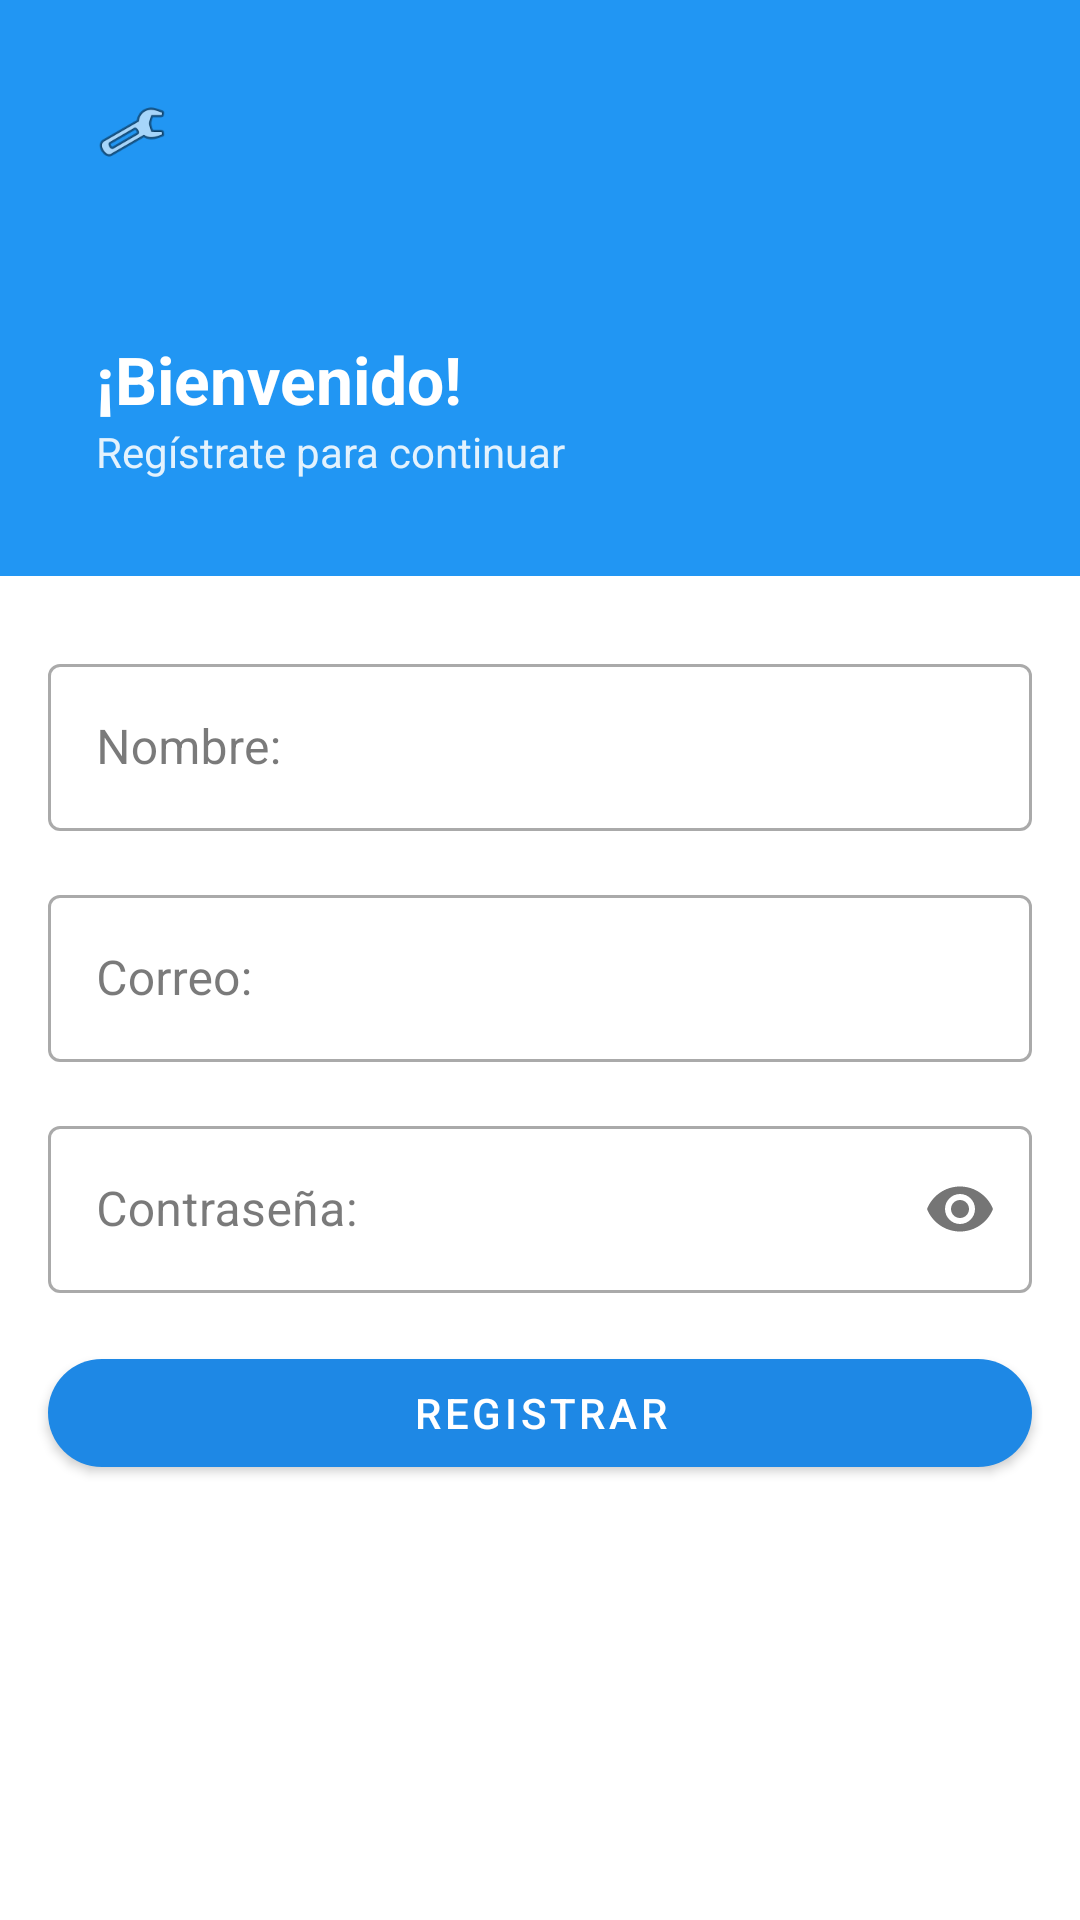

Write the Android layout XML for this screen, with the resource values it uses.
<!-- AndroidManifest.xml: application theme Theme.FinanzasPersonales -->
<!-- res/layout/fragment_register.xml -->
<?xml version="1.0" encoding="utf-8"?>
<androidx.constraintlayout.widget.ConstraintLayout
    xmlns:android="http://schemas.android.com/apk/res/android"
    xmlns:app="http://schemas.android.com/apk/res-auto"
    android:layout_width="match_parent"
    android:layout_height="match_parent"
    android:background="#FFFFFF">

    
    <androidx.constraintlayout.widget.ConstraintLayout
        android:id="@+id/headerLayout"
        android:layout_width="match_parent"
        android:layout_height="0dp"
        android:background="#2196F3"
        android:padding="16dp"
        app:layout_constraintTop_toTopOf="parent"
        app:layout_constraintHeight_percent="0.30"
        app:layout_constraintBottom_toTopOf="@id/tilNombre">

        <ImageView
            android:layout_width="24dp"
            android:layout_height="24dp"
            android:src="@android:drawable/ic_menu_manage"
            app:layout_constraintTop_toTopOf="parent"
            app:layout_constraintStart_toStartOf="parent"
            android:layout_marginTop="16dp"
            android:layout_marginStart="16dp"/>

        <TextView
            android:id="@+id/tvBienvenido"
            android:layout_width="wrap_content"
            android:layout_height="wrap_content"
            android:text="¡Bienvenido!"
            android:textColor="#FFFFFF"
            android:textStyle="bold"
            android:textSize="22sp"
            app:layout_constraintBottom_toTopOf="@id/tvSubtitle"
            app:layout_constraintStart_toStartOf="parent"
            android:layout_marginStart="16dp"/>

        <TextView
            android:id="@+id/tvSubtitle"
            android:layout_width="wrap_content"
            android:layout_height="wrap_content"
            android:text="Regístrate para continuar"
            android:textColor="#E3F2FD"
            android:textSize="14sp"
            app:layout_constraintBottom_toBottomOf="parent"
            app:layout_constraintStart_toStartOf="parent"
            android:layout_marginStart="16dp"
            android:layout_marginBottom="16dp"/>
    </androidx.constraintlayout.widget.ConstraintLayout>

    
    <com.google.android.material.textfield.TextInputLayout
        android:id="@+id/tilNombre"
        style="@style/Widget.MaterialComponents.TextInputLayout.OutlinedBox"
        android:layout_width="0dp"
        android:layout_height="wrap_content"
        android:hint="Nombre:"
        android:layout_marginStart="16dp"
        android:layout_marginEnd="16dp"
        android:layout_marginTop="24dp"
        app:layout_constraintTop_toBottomOf="@id/headerLayout"
        app:layout_constraintStart_toStartOf="parent"
        app:layout_constraintEnd_toEndOf="parent">
        <com.google.android.material.textfield.TextInputEditText
            android:layout_width="match_parent"
            android:layout_height="wrap_content"
            android:inputType="textPersonName"/>
    </com.google.android.material.textfield.TextInputLayout>

    
    <com.google.android.material.textfield.TextInputLayout
        android:id="@+id/tilCorreo"
        style="@style/Widget.MaterialComponents.TextInputLayout.OutlinedBox"
        android:layout_width="0dp"
        android:layout_height="wrap_content"
        android:hint="Correo:"
        android:layout_marginStart="16dp"
        android:layout_marginEnd="16dp"
        android:layout_marginTop="16dp"
        app:layout_constraintTop_toBottomOf="@id/tilNombre"
        app:layout_constraintStart_toStartOf="parent"
        app:layout_constraintEnd_toEndOf="parent">
        <com.google.android.material.textfield.TextInputEditText
            android:layout_width="match_parent"
            android:layout_height="wrap_content"
            android:inputType="textEmailAddress"/>
    </com.google.android.material.textfield.TextInputLayout>

    
    <com.google.android.material.textfield.TextInputLayout
        android:id="@+id/tilContrasena"
        style="@style/Widget.MaterialComponents.TextInputLayout.OutlinedBox"
        android:layout_width="0dp"
        android:layout_height="wrap_content"
        android:hint="Contraseña:"
        android:layout_marginStart="16dp"
        android:layout_marginEnd="16dp"
        android:layout_marginTop="16dp"
        app:passwordToggleEnabled="true"
        app:layout_constraintTop_toBottomOf="@id/tilCorreo"
        app:layout_constraintStart_toStartOf="parent"
        app:layout_constraintEnd_toEndOf="parent">
        <com.google.android.material.textfield.TextInputEditText
            android:layout_width="match_parent"
            android:layout_height="wrap_content"
            android:inputType="textPassword"/>
    </com.google.android.material.textfield.TextInputLayout>

    
    <com.google.android.material.button.MaterialButton
        android:id="@+id/btnRegistrar"
        android:layout_width="0dp"
        android:layout_height="wrap_content"
        android:text="Registrar"
        android:layout_marginStart="16dp"
        android:layout_marginEnd="16dp"
        android:layout_marginTop="16dp"
        app:cornerRadius="32dp"
        app:layout_constraintTop_toBottomOf="@id/tilContrasena"
        app:layout_constraintStart_toStartOf="parent"
        app:layout_constraintEnd_toEndOf="parent"/>

</androidx.constraintlayout.widget.ConstraintLayout>
<!-- resources referenced by this layout -->
<resources>
  <style name="Theme.FinanzasPersonales" parent="Base.Theme.FinanzasPersonales" />
  <style name="Base.Theme.FinanzasPersonales" parent="Theme.MaterialComponents.DayNight.NoActionBar">
          <item name="colorPrimary">#1E88E5</item>
          <item name="colorPrimaryVariant">#1565C0</item>
          <item name="colorOnPrimary">#FFFFFF</item>
          <item name="colorSecondary">#00ACC1</item>
          <item name="colorSecondaryVariant">#00838F</item>
          <item name="colorOnSecondary">#FFFFFF</item>
          <item name="android:colorBackground">#F5F7FA</item>
          <item name="colorSurface">#FFFFFF</item>
          <item name="colorOnSurface">#212121</item>
      </style>
</resources>
